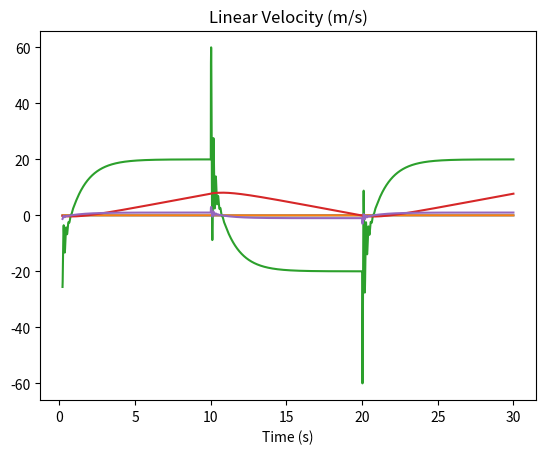

Source code (Python):
from matplotlib import pyplot as plt
from math import sin, cos, asin, radians
#Definition of samping frequency and simulation time
f_s = 500
time = 30
timescale = 1/f_s
t = [i*timescale for i in range(0,time*f_s)]

#Definition of variables in the simulation
k_p = 200
k_i = 0.01
k_d = 7

k_p_vel = 0.015  # 建议初始值
k_d_vel = 0.0002

e_v = 0

e_i = 0
e_d = 0
theta_d = radians(0)
velocity_desired = 1
e_theta = 0
sensor_bias = radians(0)
delay_sensor_ms = 0
delay_torque_ms = 10
delay_s = delay_sensor_ms/(1000*timescale)
delay_t = delay_torque_ms/(1000*timescale)

mass = 2
height = 0.3
g = 9.81
r = 0.05

#Definition of Initial Values of the simulation
theta_init = radians(0)
torque = [0]
omega = [0]
correction_angle = [0]
theta = [theta_init]
w = [0]
motor_torque = [0]
velocity = [0]
distance = [0]
theta_desired = [0]


#Simulation Loop
for i in range(1,time*f_s):

    if((int(i/(time*f_s/3)))%2==0):
        velocity_desired = 1
    else:
        velocity_desired = -1

    # Outer Loop
    e_d_v = e_v
    e_v = velocity_desired - velocity[i-1]
    e_d_v = (e_v-e_d_v)/timescale
    theta_d_raw = k_p_vel*e_v + k_d_vel*e_d_v

    if theta_d<0:
        theta_d = max(theta_d, radians(-10))
    else:
        theta_d = min(theta_d, radians(10)) # Clamp

    alpha_theta_d = 0.05  # smaller = more filtering (lower bandwidth)
    theta_d = (1 - alpha_theta_d) * theta_d + alpha_theta_d * theta_d_raw

    #Inner Loop
    e_d = e_theta
    if(i-delay_s < 0):
        e_theta = 0
    else:
        e_theta = theta_d - (theta[i - 1 - int(delay_s)]+sensor_bias)  # error in angle
    e_i += e_theta
    e_d = (e_theta-e_d)/timescale
    # w_new = k_p*e_theta + k_i*e_i + k_d*e_d
    
    motor_torque_new = -(k_p*e_theta + k_i*e_i + k_d*e_d)
    acc_new = motor_torque_new/(mass*r**2+1/2*0.05*r**2)
    w_new = w[i-1]+acc_new*timescale

    if(i-delay_t < 0):
        torque_control = 0
    else:
        torque_control = (w[i-1]-w[i-2])/timescale*(mass*r**2+1/2*0.05*r**2)

    # w.append(w_new)
    if(i-delay_t < 0):
        torque_control = 0
    else:
        torque_control = motor_torque_new
        # torque_control = -w[i-int(delay_t)]*r    # reaction torque from wheel
    
    # Total torque = gravity torque + wheel reaction torque
    torque_new = mass * g * height * sin(theta[i - 1]) - torque_control

    # Angular acceleration
    alpha = torque_new / (mass * height ** 2)
    

    # Integrate
    omega_new = omega[i - 1] + alpha * timescale
    theta_new = theta[i - 1] + omega_new * timescale
    alpha_motor_new = motor_torque_new/(1/2*0.05*r**2+mass*r**2)
    w_new = w[i-1] + alpha_motor_new*timescale
    velocity_new = w_new*r
    distance_new = distance[i-1]+velocity_new * timescale

    # Optional fallover clamp
    if abs(theta_new) >= radians(90):
        theta_new = max(min(theta_new, radians(90)), radians(-90))
        omega_new = 0

    # Store data
    torque.append(torque_new)
    omega.append(omega_new)
    theta.append(theta_new)
    w.append(w_new)
    velocity.append(velocity_new)
    distance.append(distance_new)
    theta_desired.append(theta_d)
    

plt.plot(t[100:-1], theta[100:-1])
plt.plot(t[100:-1], theta_desired[100:-1])
plt.title("Tilt Angle (rad)")
plt.xlabel("Time (s)")
plt.grid()
plt.show()

plt.plot(t[100:-1], w[100:-1])
plt.title("Wheel Angular Velocity (rad/s)")
plt.xlabel("Time (s)")
plt.grid()
plt.show()

plt.plot(t[100:-1], distance[100:-1])
plt.title("Distance (m)")
plt.xlabel("Time (s)")
plt.grid()
plt.show()

plt.plot(t[100:-1], velocity[100:-1])
plt.title("Linear Velocity (m/s)")
plt.xlabel("Time (s)")
plt.grid()
plt.show()
